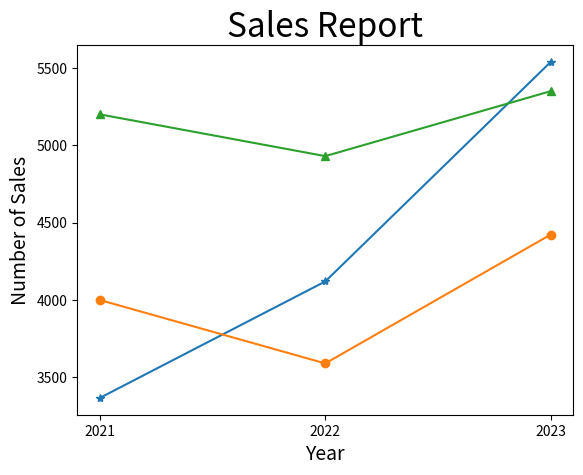

Reproduce this figure in Python.
# ch20_6_1.py
import matplotlib.pyplot as plt

Benz = [3367, 4120, 5539]               # Benz線條
BMW = [4000, 3590, 4423]                # BMW線條
Lexus = [5200, 4930, 5350]              # Lexus線條
seq = [2021, 2022, 2023]                # 年度
plt.xticks(seq)
plt.plot(seq, Benz, '-*', seq, BMW, '-o', seq, Lexus, '-^')   
plt.title("Sales Report", fontsize=24)
plt.xlabel("Year", fontsize=14)
plt.ylabel("Number of Sales", fontsize=14)
plt.show()


